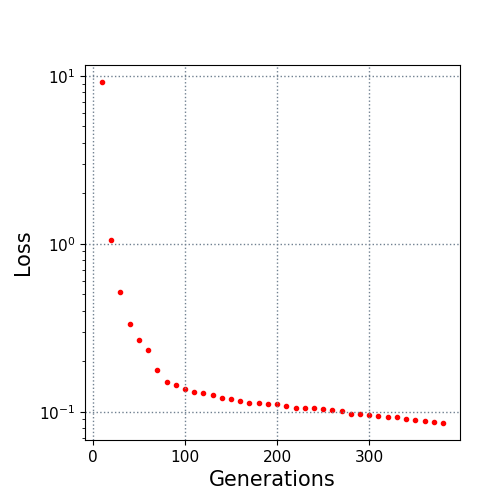

Data behind this chart, as committed beside it:
10.0, 9.188032
20.0, 1.056
30.0, 0.5143
40.0, 0.333
50.0, 0.2655
60.0, 0.2334
70.0, 0.1778
80.0, 0.151
90.0, 0.1442
100.0, 0.1361
110.0, 0.1309
120.0, 0.1289
130.0, 0.1263
140.0, 0.1203
150.0, 0.1182
160.0, 0.116
170.0, 0.1121
180.0, 0.1121
190.0, 0.1115
200.0, 0.1113
210.0, 0.1086
220.0, 0.1056
230.0, 0.1054
240.0, 0.1047
250.0, 0.1033
260.0, 0.1025
270.0, 0.1011
280.0, 0.0973
290.0, 0.09727
300.0, 0.09522
310.0, 0.09466
320.0, 0.09319
330.0, 0.09319
340.0, 0.08984
350.0, 0.08921
360.0, 0.08841
370.0, 0.08667
380.0, 0.08565
